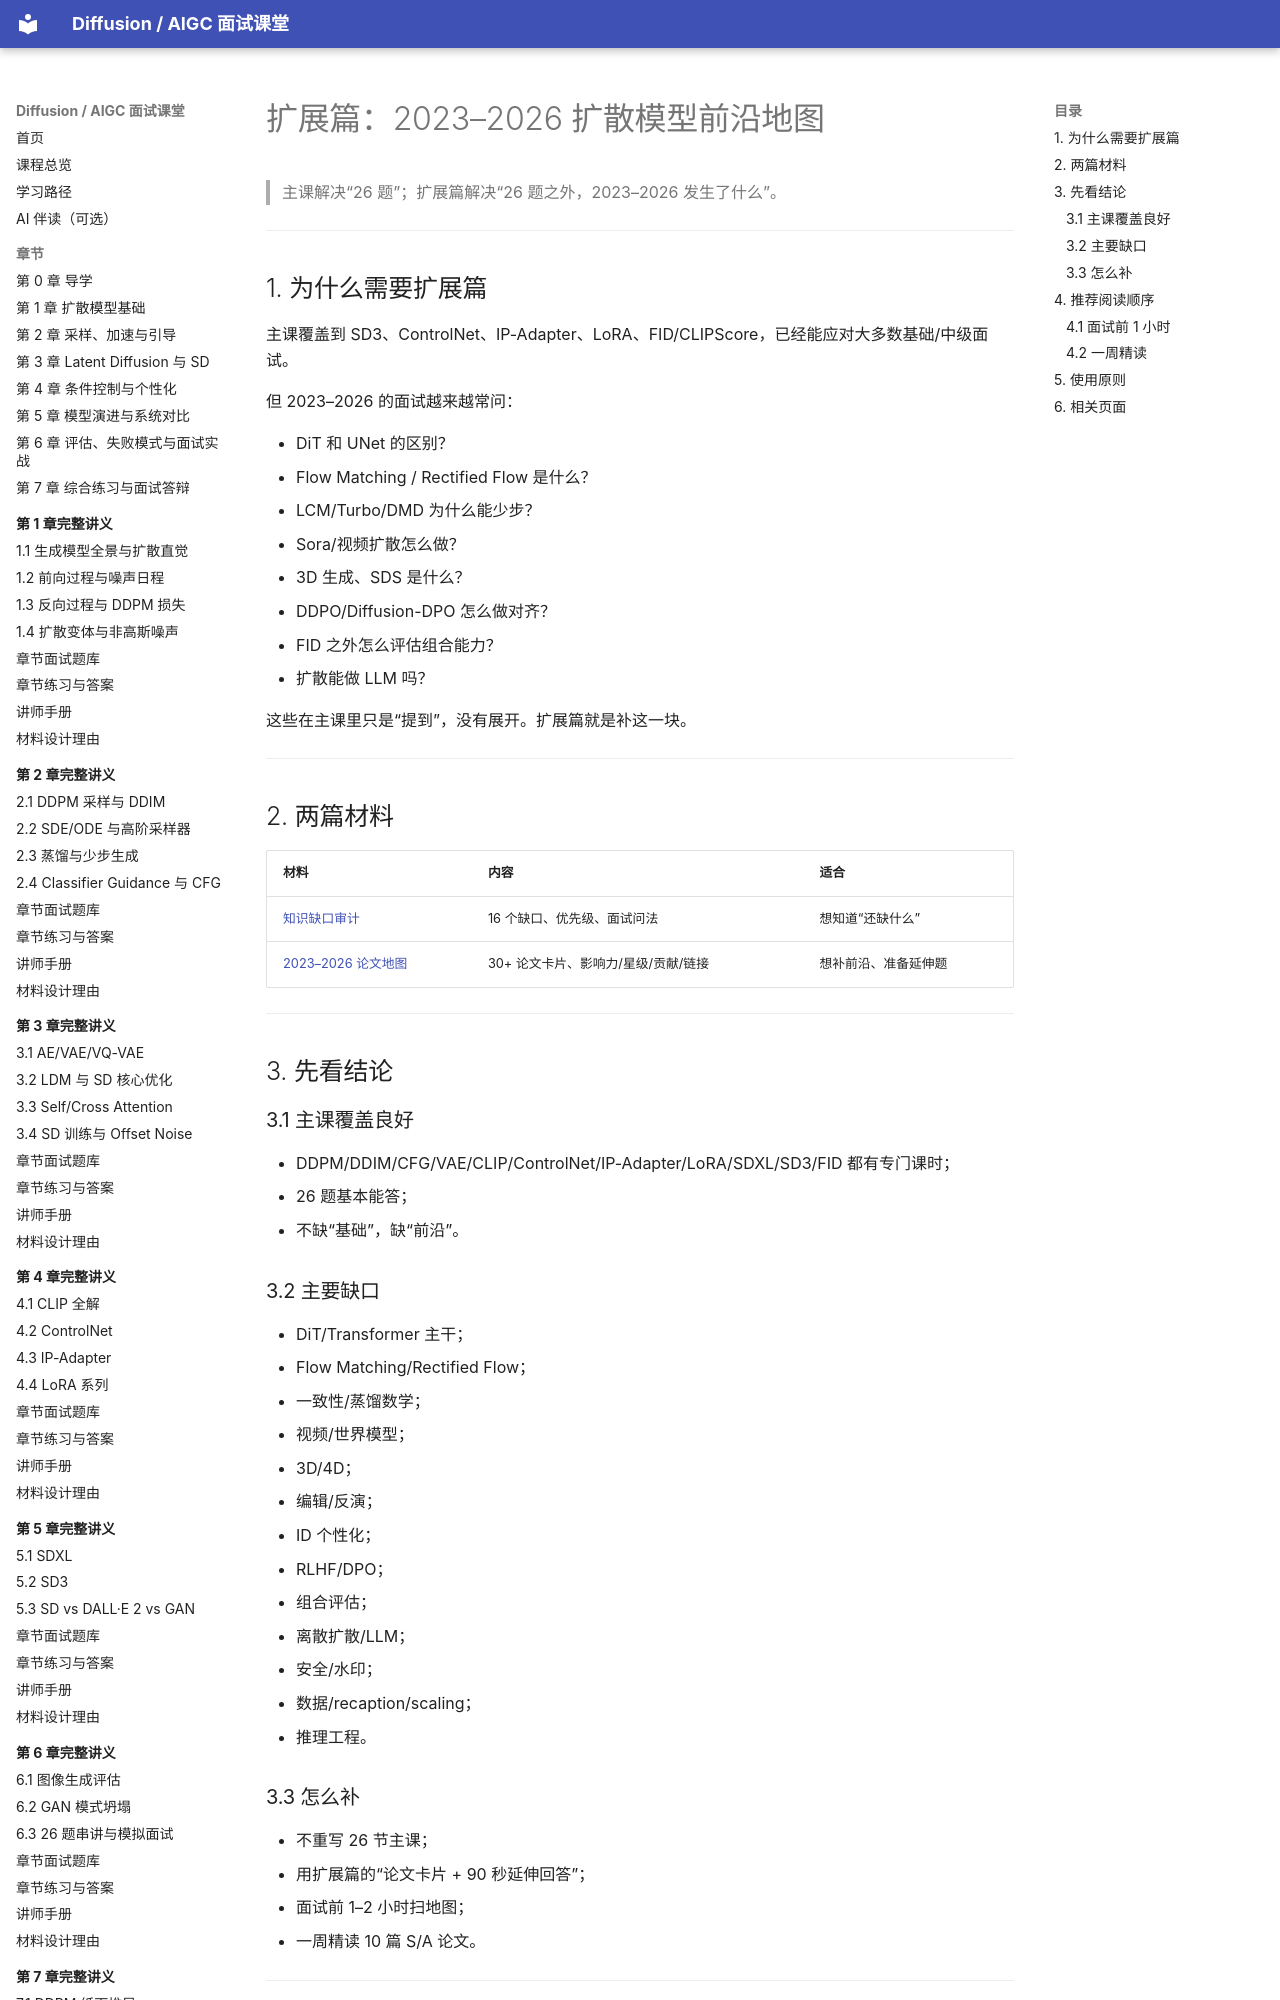

repository: binbla/diffusion-aigc-course · page: extension/index.html · generator: mkdocs

# 扩展篇：2023–2026 扩散模型前沿地图

> 主课解决“26 题”；扩展篇解决“26 题之外，2023–2026 发生了什么”。

---

## 1. 为什么需要扩展篇

主课覆盖到 SD3、ControlNet、IP-Adapter、LoRA、FID/CLIPScore，已经能应对大多数基础/中级面试。

但 2023–2026 的面试越来越常问：

- DiT 和 UNet 的区别？
- Flow Matching / Rectified Flow 是什么？
- LCM/Turbo/DMD 为什么能少步？
- Sora/视频扩散怎么做？
- 3D 生成、SDS 是什么？
- DDPO/Diffusion-DPO 怎么做对齐？
- FID 之外怎么评估组合能力？
- 扩散能做 LLM 吗？

这些在主课里只是“提到”，没有展开。扩展篇就是补这一块。

---

## 2. 两篇材料

| 材料 | 内容 | 适合 |
|---|---|---|
| [知识缺口审计](knowledge-gaps.md) | 16 个缺口、优先级、面试问法 | 想知道“还缺什么” |
| [2023–2026 论文地图](papers-2023-2026.md) | 30+ 论文卡片、影响力/星级/贡献/链接 | 想补前沿、准备延伸题 |

---

## 3. 先看结论

### 3.1 主课覆盖良好

- DDPM/DDIM/CFG/VAE/CLIP/ControlNet/IP-Adapter/LoRA/SDXL/SD3/FID 都有专门课时；
- 26 题基本能答；
- 不缺“基础”，缺“前沿”。

### 3.2 主要缺口

- DiT/Transformer 主干；
- Flow Matching/Rectified Flow；
- 一致性/蒸馏数学；
- 视频/世界模型；
- 3D/4D；
- 编辑/反演；
- ID 个性化；
- RLHF/DPO；
- 组合评估；
- 离散扩散/LLM；
- 安全/水印；
- 数据/recaption/scaling；
- 推理工程。

### 3.3 怎么补

- 不重写 26 节主课；
- 用扩展篇的“论文卡片 + 90 秒延伸回答”；
- 面试前 1–2 小时扫地图；
- 一周精读 10 篇 S/A 论文。

---

## 4. 推荐阅读顺序
